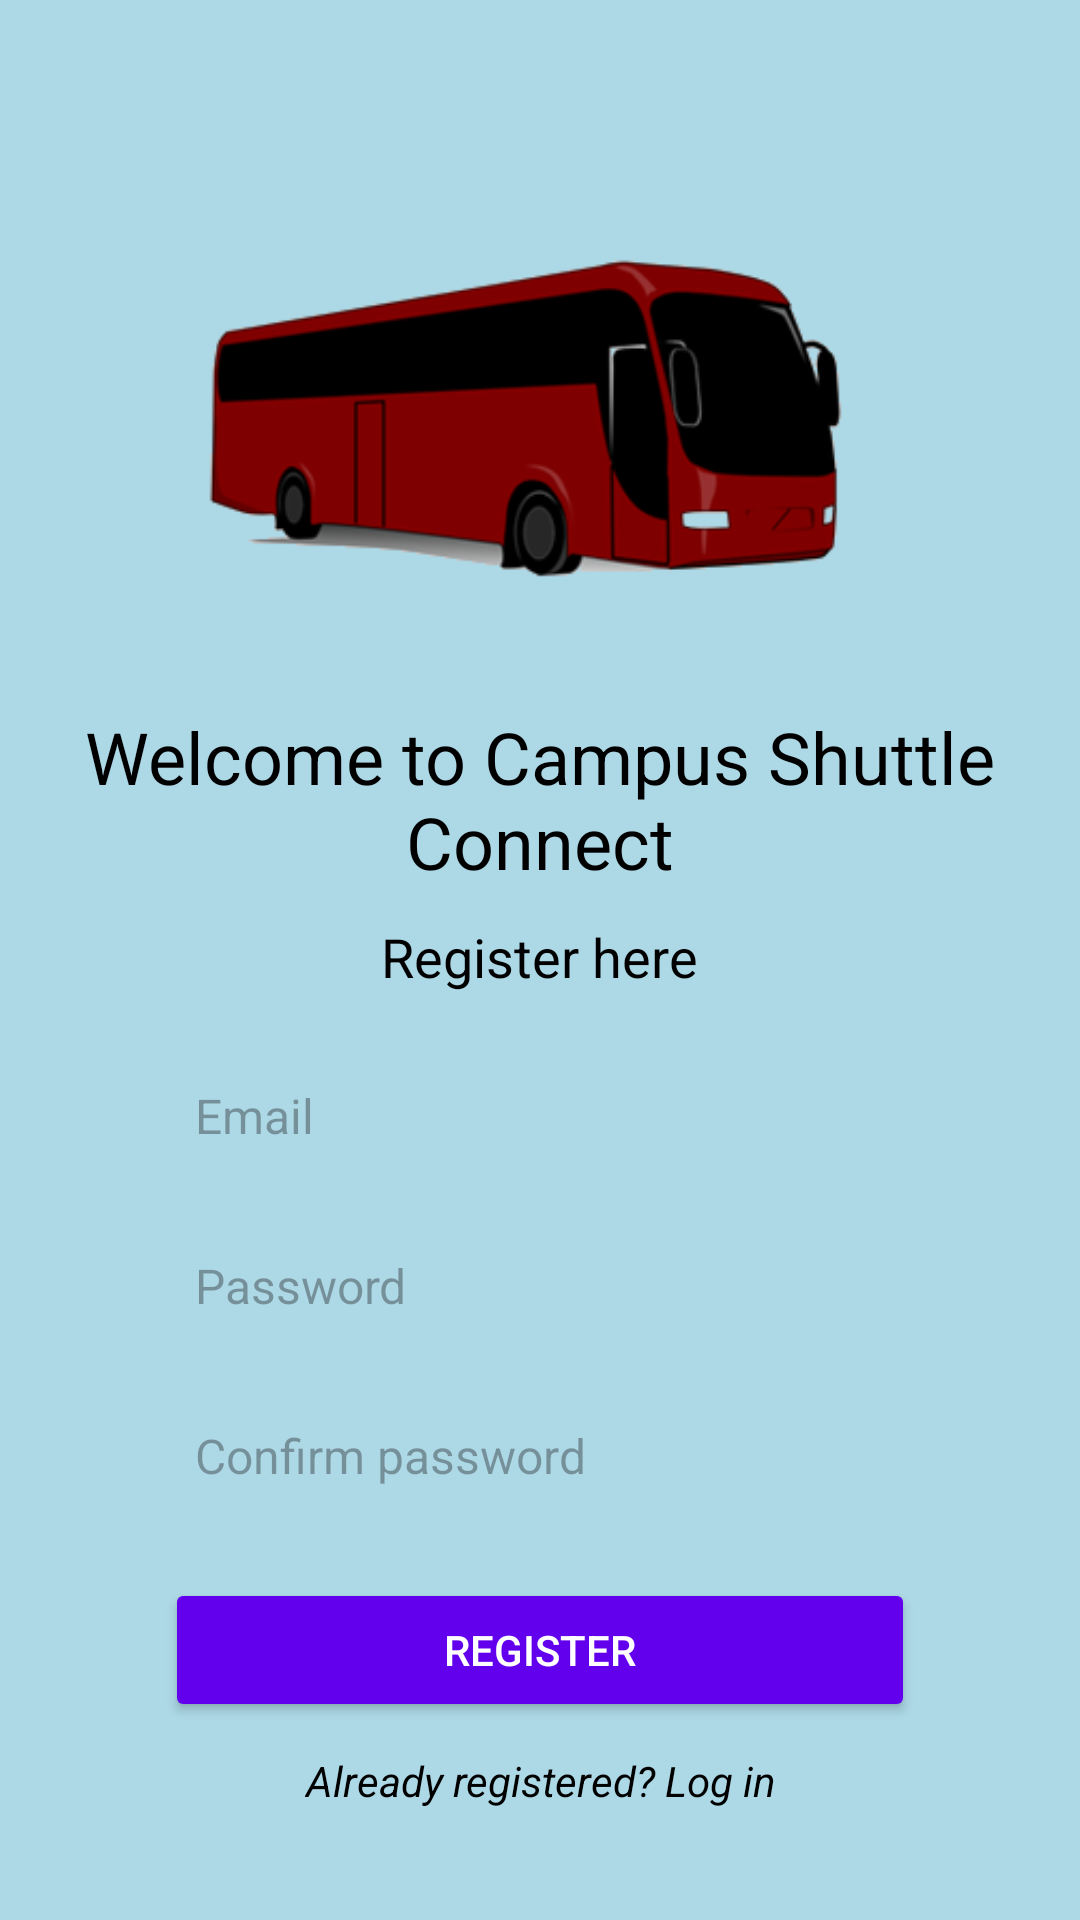

The Android layout XML behind this screen, and the referenced resources:
<!-- AndroidManifest.xml: application theme Theme.CampusShuttleConnect -->
<!-- res/layout/activity_register.xml -->
<?xml version="1.0" encoding="utf-8"?>
<androidx.constraintlayout.widget.ConstraintLayout xmlns:android="http://schemas.android.com/apk/res/android"
    xmlns:app="http://schemas.android.com/apk/res-auto"
    xmlns:tools="http://schemas.android.com/tools"
    android:id="@+id/main"
    android:layout_width="match_parent"
    android:layout_height="match_parent"
    tools:context="RegisterActivity">

    <LinearLayout
        android:layout_width="match_parent"
        android:layout_height="match_parent"
        android:background="@color/light_blue"
        android:gravity="center"
        android:orientation="vertical"
        tools:layout_editor_absoluteX="36dp"
        tools:layout_editor_absoluteY="16dp">

        
        <ImageView
            android:id="@+id/busImage"
            android:layout_width="221dp"
            android:layout_height="179dp"
            android:src="@drawable/ic_bus" />

        
        <TextView
            android:id="@+id/welcomeText"
            android:layout_width="wrap_content"
            android:layout_height="wrap_content"
            android:layout_marginTop="20dp"
            android:gravity="center"
            android:text="Welcome to Campus Shuttle Connect"
            android:textColor="@android:color/black"
            android:textSize="24sp" />

        
        <TextView
            android:id="@+id/registerText"
            android:layout_width="wrap_content"
            android:layout_height="wrap_content"
            android:layout_marginTop="10dp"
            android:gravity="center"
            android:text="Register here"
            android:textColor="@android:color/black"
            android:textSize="18sp" />

        
        <EditText
            android:id="@+id/email"
            android:layout_width="250dp"
            android:layout_height="wrap_content"
            android:layout_marginTop="20dp"
            android:background="@drawable/rounded_edittext_background"
            android:hint="Email"
            android:inputType="textEmailAddress"
            android:padding="10dp"
            android:textColor="@android:color/black"
            android:textSize="16sp" />

        
        <EditText
            android:id="@+id/password"
            android:layout_width="250dp"
            android:layout_height="wrap_content"
            android:layout_marginTop="15dp"
            android:background="@drawable/rounded_edittext_background"
            android:hint="Password"
            android:inputType="textPassword"
            android:padding="10dp"
            android:textColor="@android:color/black"
            android:textSize="16sp" />

        
        <EditText
            android:id="@+id/confirmPassword"
            android:layout_width="250dp"
            android:layout_height="wrap_content"
            android:layout_marginTop="15dp"
            android:background="@drawable/rounded_edittext_background"
            android:hint="Confirm password"
            android:inputType="textPassword"
            android:padding="10dp"
            android:textColor="@android:color/black"
            android:textSize="16sp" />

        
        <Button
            android:id="@+id/registerButton"
            android:layout_width="250dp"
            android:layout_height="wrap_content"
            android:layout_marginTop="20dp"
            android:text="Register"
            android:backgroundTint="@color/purple_500"
            android:textColor="@android:color/white" />

        
        <TextView
            android:id="@+id/alreadyRegisteredText"
            android:layout_width="wrap_content"
            android:layout_height="wrap_content"
            android:layout_marginTop="10dp"
            android:gravity="center"
            android:text="Already registered? Log in"
            android:textColor="@android:color/black"
            android:textSize="14sp"
            android:textStyle="italic" />
    </LinearLayout>

</androidx.constraintlayout.widget.ConstraintLayout>
<!-- resources referenced by this layout -->
<resources>
  <color name="light_blue">#ADD8E6</color>
  <color name="purple_500">#FF6200EE</color>
  <!-- drawable ic_bus: png bitmap (drawable, 20321 bytes) -->
  <!-- drawable rounded_edittext_background (drawable) -->
  <?xml version="1.0" encoding="utf-8"?>
  <shape xmlns:android="http://schemas.android.com/apk/res/android"
      android:shape="rectangle">
  
      <solid android:color="#ADD8E6" /> 
  
      <corners android:radius="50dp" /> 
  
      <padding
          android:left="16dp"
          android:right="16dp"
          android:top="8dp"
          android:bottom="8dp" />
  </shape>
  <style name="Theme.CampusShuttleConnect" parent="Base.Theme.CampusShuttleConnect" />
  <style name="Base.Theme.CampusShuttleConnect" parent="Theme.Material3.DayNight.NoActionBar">
          
          
      </style>
</resources>
